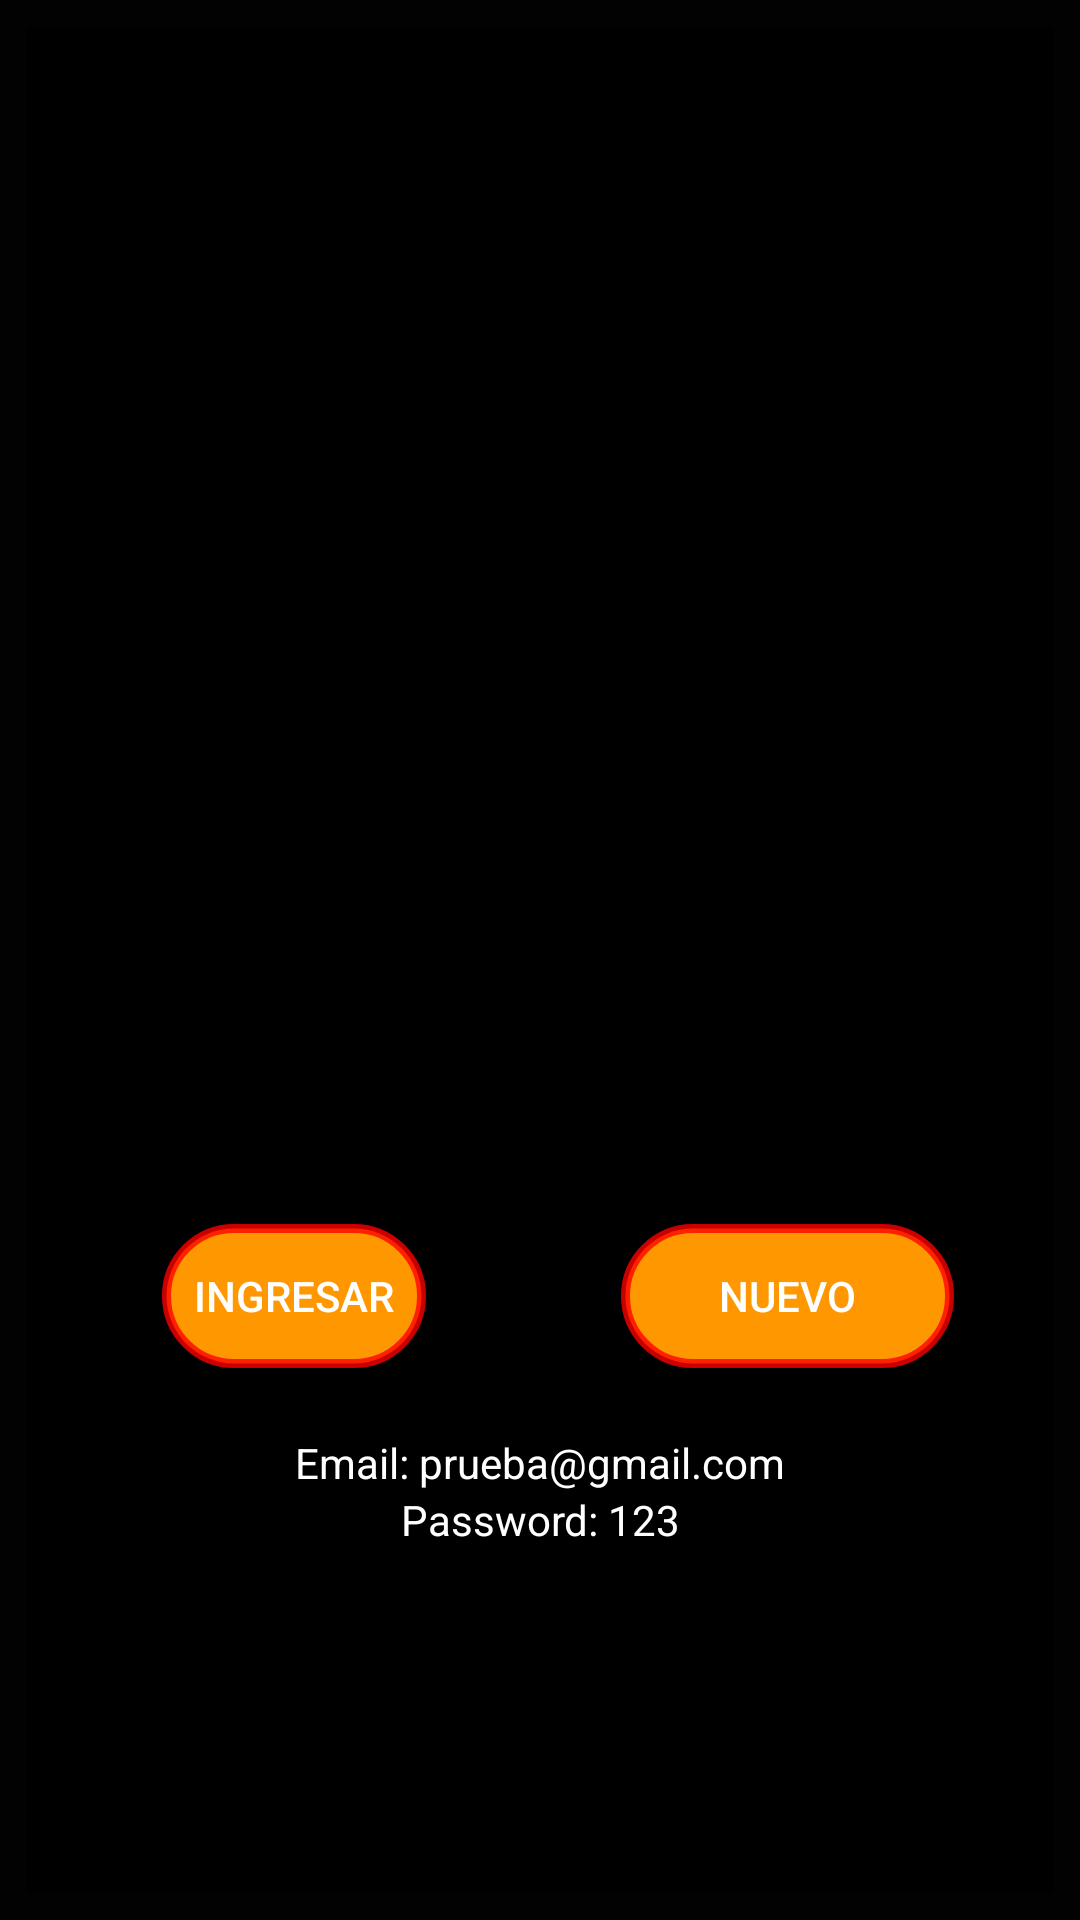

Layout XML and referenced resources for this Android screen:
<!-- AndroidManifest.xml: application theme AppTheme.AppBarOverlay -->
<!-- res/layout/activity_login_ejemplo.xml -->
<?xml version="1.0" encoding="utf-8"?>
<LinearLayout xmlns:android="http://schemas.android.com/apk/res/android"
    xmlns:app="http://schemas.android.com/apk/res-auto"
    xmlns:tools="http://schemas.android.com/tools"
    android:layout_width="match_parent"
    android:layout_height="match_parent"
    android:orientation="vertical"
    android:background="#020202"
    tools:context=".data.model.Login_ejemplo">

    <LinearLayout
        android:layout_width="match_parent"
        android:layout_height="match_parent"
        android:background="@color/black"
        android:orientation="vertical"
        android:layout_margin="@dimen/space9dp"

        >
        <TextView
            android:id="@+id/tv"
            android:layout_width="307dp"
            android:layout_height="wrap_content"
            android:layout_gravity="center"
            android:layout_marginTop="20dp"
            android:background="@drawable/estilotextview"
            android:fontFamily="serif-monospace"
            android:text="Login"
            android:textAlignment="center"
            android:textColor="#000"
            android:textSize="26dp"
            android:textStyle="bold" />

        <ImageView
            android:id="@+id/imageView"
            android:layout_width="match_parent"
            android:layout_height="158dp"
            android:layout_marginTop="@dimen/space45dp"
            app:srcCompat="@drawable/trabajador"
            android:layout_gravity="center"
            />


        <EditText
            android:id="@+id/correo"
            android:layout_width="match_parent"
            android:layout_height="30dp"
            android:layout_marginTop="@dimen/space45dp"
            android:background="@drawable/estilotextview"
            android:textColorHint="@color/black"
            android:textAlignment="center"
            android:layout_gravity="center_horizontal"
            android:hint="E-mail"
            android:inputType="textEmailAddress"
            android:layout_marginLeft="@dimen/space20dp"
            android:layout_marginRight="@dimen/space20dp"
            android:textSize="@dimen/space18dp"

            />

        <EditText
            android:id="@+id/contra"
            android:layout_width="match_parent"
            android:layout_height="30dp"
            android:hint="Password"
            android:layout_marginTop="@dimen/space20dp"
            android:background="@drawable/estilotextview"
            android:textColorHint="@color/black"
            android:textAlignment="center"
            android:layout_gravity="center_horizontal"
            android:inputType="textPassword"
            android:textSize="@dimen/space18dp"
            android:layout_marginLeft="@dimen/space20dp"
            android:layout_marginRight="@dimen/space20dp"
            />

        <LinearLayout
            android:layout_width="match_parent"
            android:layout_height="wrap_content"
            android:orientation="horizontal"
            android:layout_gravity="center"

            >


            <Button
                android:id="@+id/btn_ingresar"
                android:layout_width="wrap_content"
                android:layout_height="wrap_content"
                android:layout_gravity="center"
                android:layout_marginTop="22dp"
                android:layout_marginBottom="22dp"
                android:background="@drawable/estiloboton"
                android:textColor="@color/white"
                android:text="INGRESAR"
                android:layout_marginLeft="@dimen/space45dp"
                android:layout_marginRight="@dimen/space20dp"

                />

            <Button
                android:id="@+id/nuevo"
                android:layout_width="111dp"
                android:layout_height="wrap_content"
                android:layout_gravity="center"
                android:background="@drawable/estiloboton"
                android:layout_marginTop="22dp"
                android:layout_marginBottom="22dp"
                android:textColor="@color/white"
                android:text="Nuevo"
                android:layout_marginLeft="@dimen/space45dp"


                />


        </LinearLayout>
        <TextView
            android:layout_width="match_parent"
            android:layout_height="wrap_content"
            android:textColor="@color/white"
            android:text="Email: prueba@gmail.com"
            android:textAlignment="center"
            android:gravity="center_horizontal" />

        <TextView
            android:layout_width="match_parent"
            android:layout_height="wrap_content"
            android:textColor="@color/white"
            android:text="Password: 123"
            android:textAlignment="center"
            android:gravity="center_horizontal" />




    </LinearLayout>


</LinearLayout>
<!-- resources referenced by this layout -->
<resources>
  <color name="black">#000000</color>
  <color name="white">#fff</color>
  <dimen name="space18dp">18dp</dimen>
  <dimen name="space20dp">20dp</dimen>
  <dimen name="space45dp">45dp</dimen>
  <dimen name="space9dp">9dp</dimen>
  <!-- drawable estiloboton (drawable) -->
  <?xml version="1.0" encoding="utf-8"?>
  <shape xmlns:android="http://schemas.android.com/apk/res/android"
      android:shape="rectangle">
      <stroke android:width="3dp" android:color="#C9FF0000" />
      <corners android:radius="30dp"  />
      <solid android:color="#FF9800"></solid>
      <size android:height="10dp" ></size>
      
  </shape>
  <style name="AppTheme.AppBarOverlay" />
</resources>
